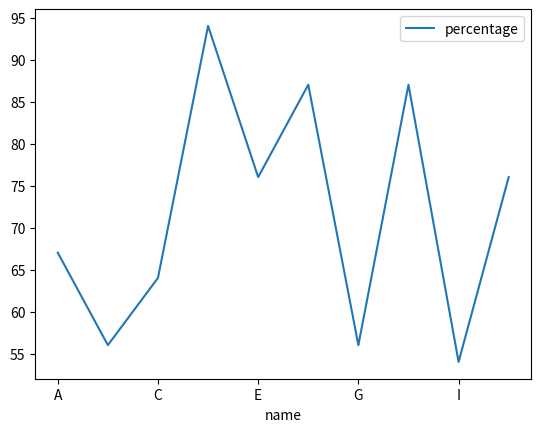

Write Python code to recreate this figure.
import numpy as n
import pandas as p
import matplotlib.pyplot as plt
d={'name':['A','B','C','D','E','F','G','H','I','J'],
    'age':[15,15,16,15,17,14,16,16,15,17],
    'percentage':[67,56,64,94,76,87,56,87,54,76]}
df=p.DataFrame.from_dict(d)

df.plot(x='name',y='percentage')

plt.show()